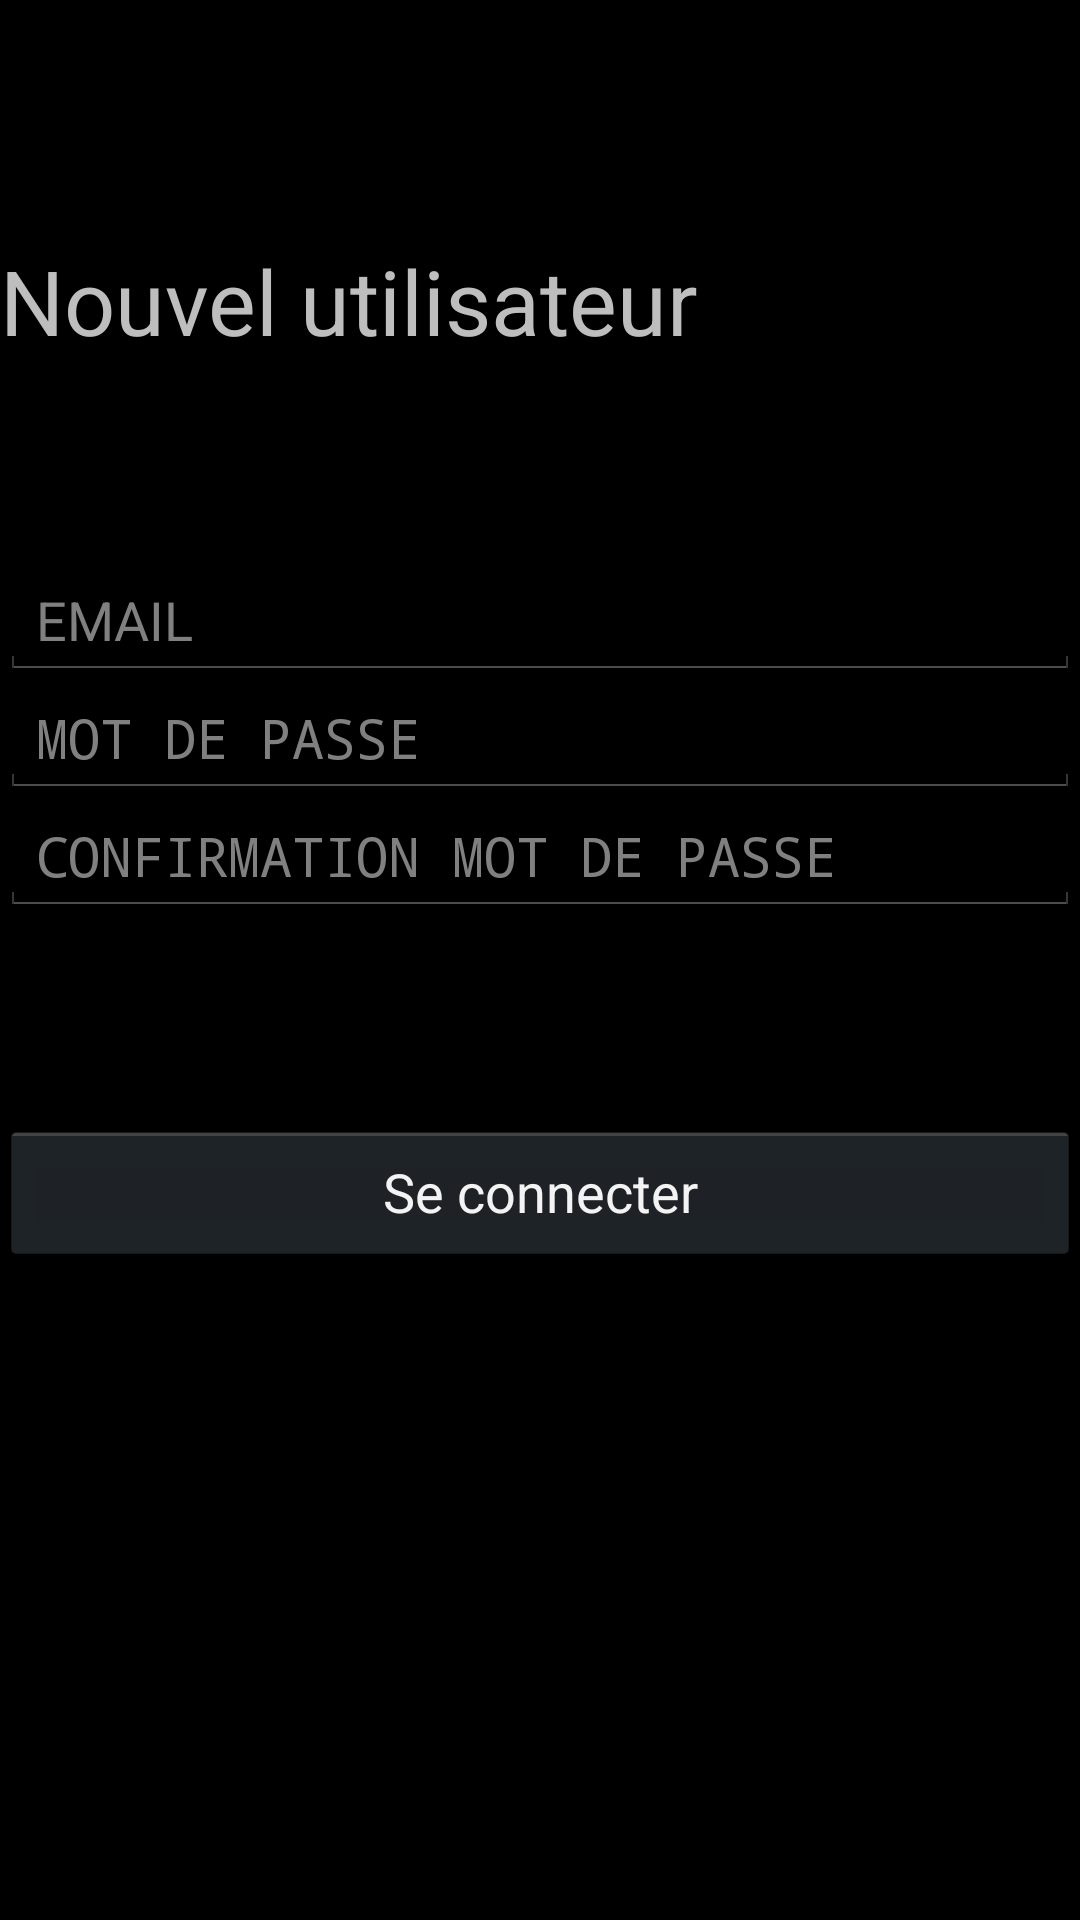

Produce the Android XML layout that renders to this screen, including the resource entries it uses.
<!-- AndroidManifest.xml: application theme AppTheme -->
<!-- res/layout/activity_creation_compte.xml -->
<?xml version="1.0" encoding="utf-8"?>
<android.support.constraint.ConstraintLayout xmlns:android="http://schemas.android.com/apk/res/android"
    xmlns:app="http://schemas.android.com/apk/res-auto"
    xmlns:tools="http://schemas.android.com/tools"
    android:layout_width="match_parent"
    android:layout_height="match_parent"
    tools:context="com.example.projetveto.activity.CreationCompteActivity">

    <TextView
        android:id="@+id/textView2"
        android:layout_width="match_parent"
        android:layout_height="wrap_content"
        android:layout_marginTop="80dp"
        android:text="@string/nouveau"
        android:textSize="30sp"
        app:layout_constraintTop_toTopOf="parent" />

    <EditText
        android:id="@+id/et_password"
        android:layout_width="match_parent"
        android:layout_height="wrap_content"
        android:ems="10"
        android:hint="@string/password"
        android:inputType="textPassword"
        app:layout_constraintEnd_toEndOf="parent"
        app:layout_constraintTop_toBottomOf="@+id/et_email" />

    <EditText
        android:id="@+id/et_email"
        android:layout_width="match_parent"
        android:layout_height="wrap_content"
        android:layout_marginTop="67dp"
        android:ems="10"
        android:hint="@string/email"
        android:inputType="textEmailAddress"
        app:layout_constraintStart_toStartOf="parent"
        app:layout_constraintTop_toBottomOf="@+id/textView2" />

    <EditText
        android:id="@+id/et_confirmation_password"
        android:layout_width="match_parent"
        android:layout_height="wrap_content"
        android:ems="10"
        android:hint="@string/confirmation_mdp"
        android:inputType="textPassword"
        app:layout_constraintEnd_toEndOf="parent"
        app:layout_constraintTop_toBottomOf="@+id/et_password" />

    <Button
        android:id="@+id/btn_valider"
        android:layout_width="match_parent"
        android:layout_height="wrap_content"
        android:layout_marginTop="68dp"
        android:text="@string/connexion"
        app:layout_constraintEnd_toEndOf="parent"
        app:layout_constraintTop_toBottomOf="@+id/et_confirmation_password" />

</android.support.constraint.ConstraintLayout>
<!-- resources referenced by this layout -->
<resources>
  <string name="confirmation_mdp">CONFIRMATION MOT DE PASSE</string>
  <string name="connexion">Se connecter</string>
  <string name="email">EMAIL</string>
  <string name="nouveau">Nouvel utilisateur</string>
  <string name="password">MOT DE PASSE</string>
  <style name="AppTheme" parent="@android:style/Theme.Holo">
          
          <item name="colorPrimary">@color/colorPrimary</item>
          <item name="android:actionOverflowButtonStyle">@style/OverFlow</item>
          <item name="colorPrimaryDark">@color/colorPrimaryDark</item>
          <item name="colorAccent">@color/colorAccent</item>
  
      </style>
  <style name="OverFlow" parent="@android:style/Widget.Holo.ActionButton.Overflow">
          <item name="android:src">@drawable/ic_pet</item>
      </style>
  <!-- not gathered from this repository: default colours our renderer supplied (Android Studio template values) -->
  <color name="colorPrimary">#FF6200EE</color>
  <color name="colorPrimaryDark">#FF3700B3</color>
  <color name="colorAccent">#FF03DAC5</color>
</resources>
